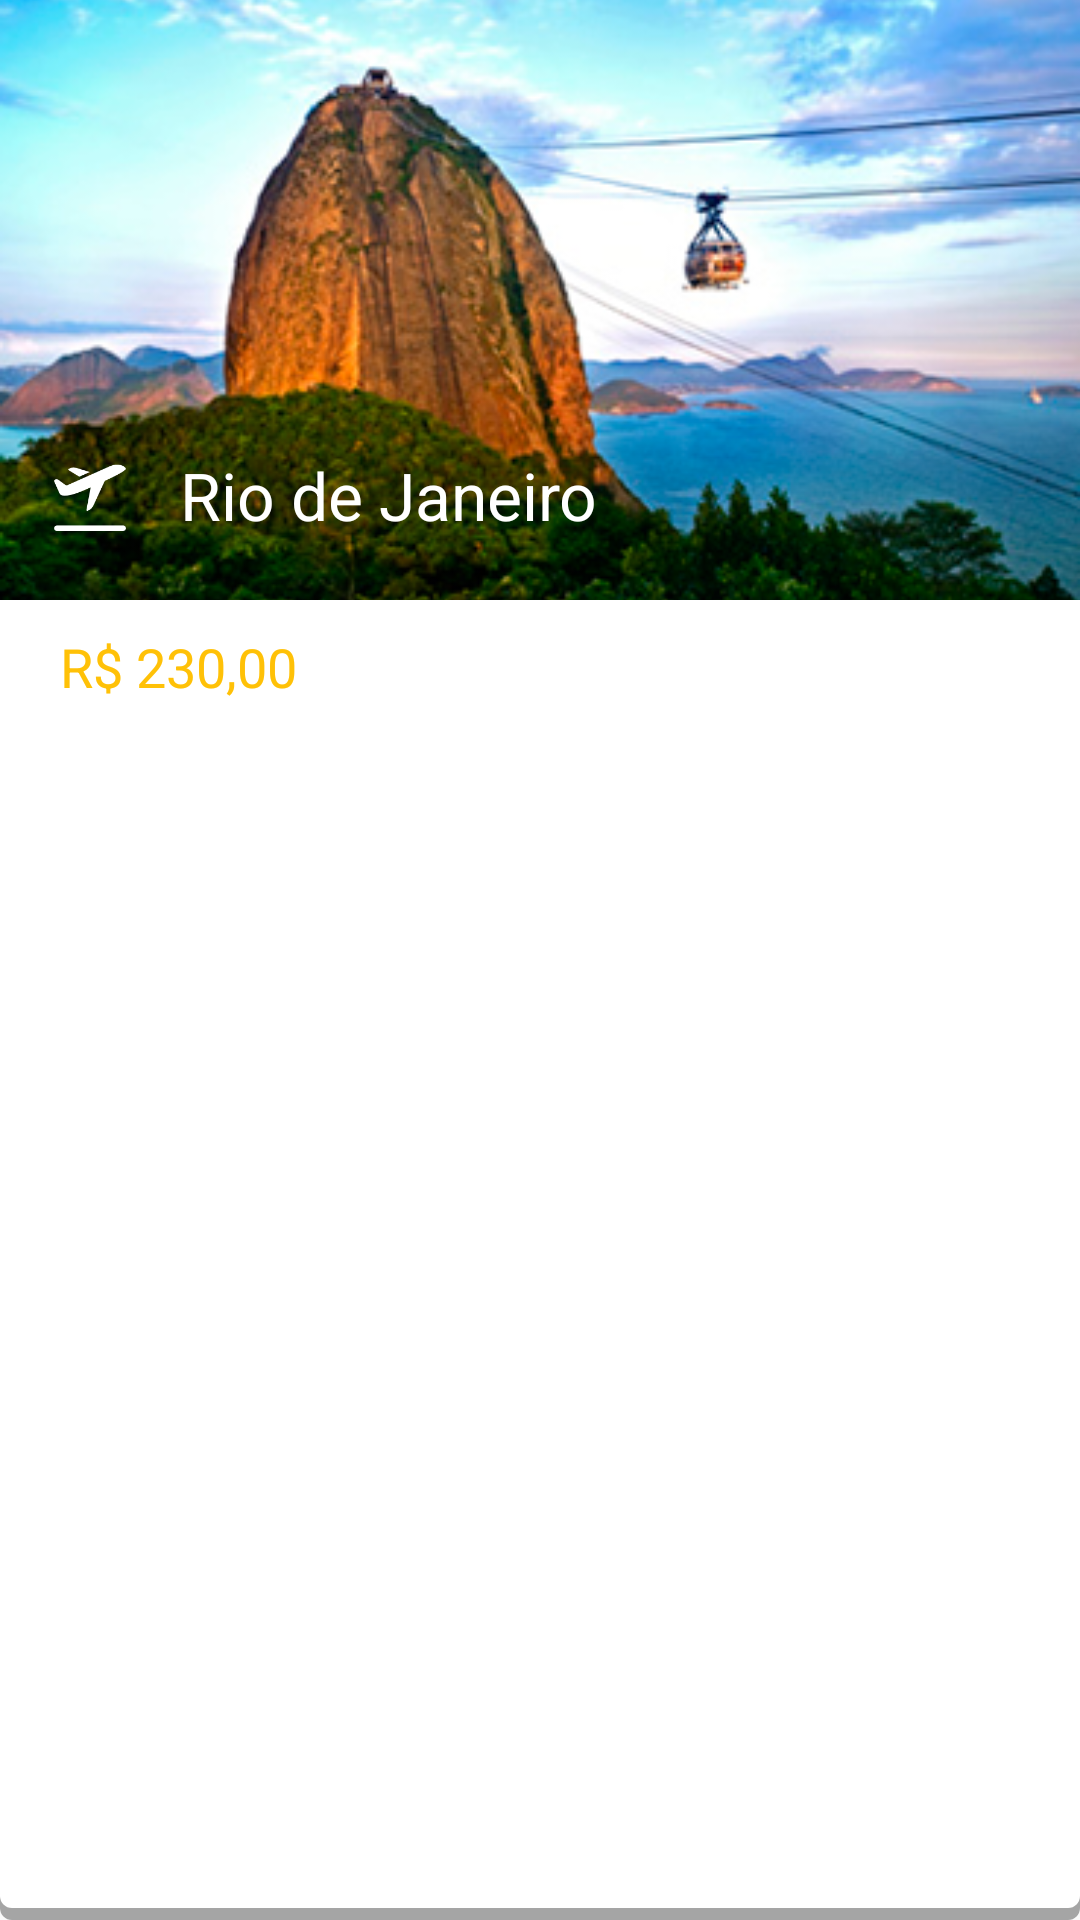

Reconstruct the res/layout file that produces this screen, plus the resources it refers to.
<!-- AndroidManifest.xml: application theme AppTheme -->
<!-- res/layout/package_row_item_adapter.xml -->
<?xml version="1.0" encoding="utf-8"?>
<RelativeLayout xmlns:android="http://schemas.android.com/apk/res/android"
    android:layout_width="wrap_content"
    android:layout_height="wrap_content"
    android:background="@drawable/item_row_background">

    <ImageView
        android:scaleType="centerCrop"
        android:layout_width="wrap_content"
        android:layout_height="200dp"
        android:id="@+id/packageDestinationImageView"
        android:src="@drawable/rio_de_janeiro"
        android:layout_alignParentTop="true"
        android:layout_alignParentLeft="true"
        android:layout_alignParentStart="true"
        android:layout_alignParentRight="true"
        android:layout_alignParentEnd="true" />

    <RelativeLayout
        android:background="@drawable/gradient"
        android:layout_width="wrap_content"
        android:layout_height="70dp"
        android:layout_alignBottom="@+id/packageDestinationImageView"
        android:layout_alignParentRight="true"
        android:layout_alignParentEnd="true"
        android:layout_alignParentLeft="true"
        android:layout_alignParentStart="true"
        android:id="@+id/relativeLayout">


        <TextView
            android:layout_marginLeft="@dimen/half_default_between_views"
            android:textColor="#fff"
            android:layout_width="wrap_content"
            android:layout_height="wrap_content"
            android:textAppearance="?android:attr/textAppearanceLarge"
            android:text="@string/rio_de_janeiro"
            android:id="@+id/packageNameTextView"
            android:layout_centerVertical="true"
            android:layout_toRightOf="@+id/typePackageImageView"
            android:layout_toEndOf="@+id/typePackageImageView" />

        <ImageView
            android:layout_marginLeft="@dimen/half_default_between_views"
            android:layout_width="wrap_content"
            android:layout_height="wrap_content"
            android:id="@+id/typePackageImageView"
            android:src="@drawable/airplane"
            android:layout_centerVertical="true"
            android:layout_alignParentLeft="true"
            android:layout_alignParentStart="true" />
    </RelativeLayout>

    <TextView
        android:layout_marginLeft="@dimen/default_magin_between_views"
        android:layout_marginTop="@dimen/half_default_between_views"
        android:paddingBottom="@dimen/default_magin_between_views"
        android:layout_width="wrap_content"
        android:layout_height="wrap_content"
        android:textAppearance="?android:attr/textAppearanceMedium"
        android:text="R$ 230,00"
        android:textColor="@color/yellow"
        android:id="@+id/packageValueTextView"
        android:layout_below="@+id/relativeLayout"
        android:layout_alignParentLeft="true"
        android:layout_alignParentStart="true" />
</RelativeLayout>
<!-- resources referenced by this layout -->
<resources>
  <color name="yellow">#FFC107</color>
  <dimen name="default_magin_between_views">20dp</dimen>
  <dimen name="half_default_between_views">10dp</dimen>
  <!-- drawable airplane: png bitmap (drawable-hdpi, 1036 bytes) -->
  <!-- drawable gradient (drawable) -->
  <?xml version="1.0" encoding="utf-8"?>
  <shape xmlns:android="http://schemas.android.com/apk/res/android" android:shape="rectangle" >
      <gradient
          android:startColor="#66000000"
          android:endColor="#00000000"
          android:angle="90"/>
  </shape>
  <!-- drawable item_row_background (drawable) -->
  <?xml version="1.0" encoding="utf-8"?>
  <layer-list xmlns:android="http://schemas.android.com/apk/res/android">
  
      <item>
          <shape android:shape="rectangle">
              <corners android:radius="4dp" />
              <solid android:color="#fff" />
          </shape>
      </item>
      <item
          android:bottom="0dp"
          android:left="0dp"
          android:right="0dp"
          android:top="0dp">
          <shape android:shape="rectangle">
              <corners android:radius="4dp" />
  
              <solid android:color="#A5A5A5" />
          </shape>
      </item>
      <item
          android:bottom="4dp"
          android:left="0dp"
          android:right="0dp"
          android:top="0dp">
          <shape android:shape="rectangle">
              <corners android:radius="4dp" />
  
              <solid android:color="#fff" />
          </shape>
      </item>
  
  
  </layer-list>
  <!-- drawable rio_de_janeiro: png bitmap (drawable-mdpi, 184365 bytes) -->
  <string name="rio_de_janeiro">Rio de Janeiro</string>
  <style name="AppTheme" parent="Theme.AppCompat.Light">
          
          <item name="colorPrimary">#4CAF50</item>
          <item name="colorPrimaryDark">#388E3C</item>
          <item name="android:textColorPrimary">#F5F5F5</item>
      </style>
</resources>
